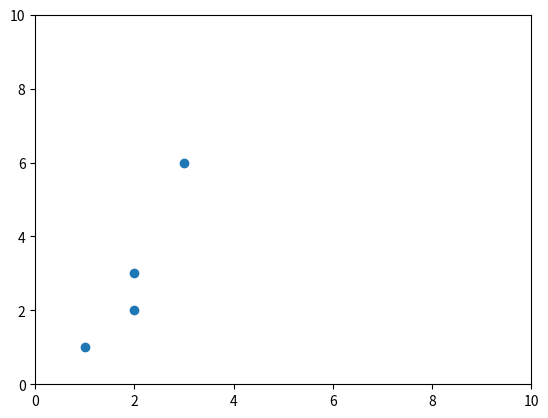

Write Python code to recreate this figure.
import matplotlib.pyplot as plt


def get_data_mean(biv_coors):
    return sum(biv_coors) / len(biv_coors)


def get_var(biv_coors):
    mean = get_data_mean(biv_coors)
    # print('Data mean: {}'.format(mean))
    dif_sqd = 0
    for each in biv_coors:
        dif_sqd += (each - mean) ** 2
    return dif_sqd / (len(biv_coors) - 1)


def get_std_dev(coors_var):
    return coors_var ** .5


def get_corr_coef(biv_coors_x, biv_coors_y):
    cx = biv_coors_x
    cy = biv_coors_y
    d_sum = 0
    for point in range(len(biv_coors_x)):
        d_sum += (((cx[point] - get_data_mean(cx)) / get_std_dev(get_var(cx)))
                    * ((cy[point] - get_data_mean(cy)) / get_std_dev(get_var(cy))))
    r = (1 / (len(cx) - 1)) * d_sum
    return r


def least_sqs_line_points(biv_coors_x, biv_coors_y):
    r = get_corr_coef(biv_coors_x, biv_coors_y)
    sx = get_std_dev(get_var(biv_coors_x))
    sy = get_std_dev(get_var(biv_coors_y))
    m = r * (sy / sx)
    xmean = get_data_mean(biv_coors_x)
    ymean = get_data_mean(biv_coors_y)
    return [[xmean - xmean, round(ymean - xmean * m, 3)], [xmean, round(ymean, 3)],
            [xmean + xmean, round(ymean + xmean * m, 3)]]


def print_statitics(biv_coors_x, biv_coors_y):
    x = biv_coors_x
    y = biv_coors_y
    print('Data mean:          x: {}   y: {}'.format(round(get_data_mean(x), 3),
                                                     round(get_data_mean(y), 3)))
    print('Variance:           x: {}   y: {}'.format(round(get_var(x), 3), round(get_var(y), 3)))
    print('Standard deviation: x: {}   y: {}'.format(round(get_std_dev(get_var(x)), 3),
                                                     round(get_std_dev(get_var(y)), 3)))
    print('Correlation coef.: r = {}'.format(round(get_corr_coef(x, y), 3)))
    lsl_points = least_sqs_line_points(x, y)
    print('Least sqs. points: {}'.format(lsl_points))
    return lsl_points


def plot_least_squares_reg(lsl_points):
    """Argument should be 'print_statistics' output."""
    plt.plot([lsl_points[0][0], lsl_points[1][0], lsl_points[2][0]],
             [lsl_points[0][1], lsl_points[1][1], lsl_points[2][1]], 'r--')


if __name__ == "__main__":
    # For debugging and demonstration; insert data for x and y.
    x = [1, 2, 2, 3]
    y = [1, 2, 3, 6]

    plt.plot(x, y, 'o')
    plt.axis([0, 10, 0, 10])
    plt.show()